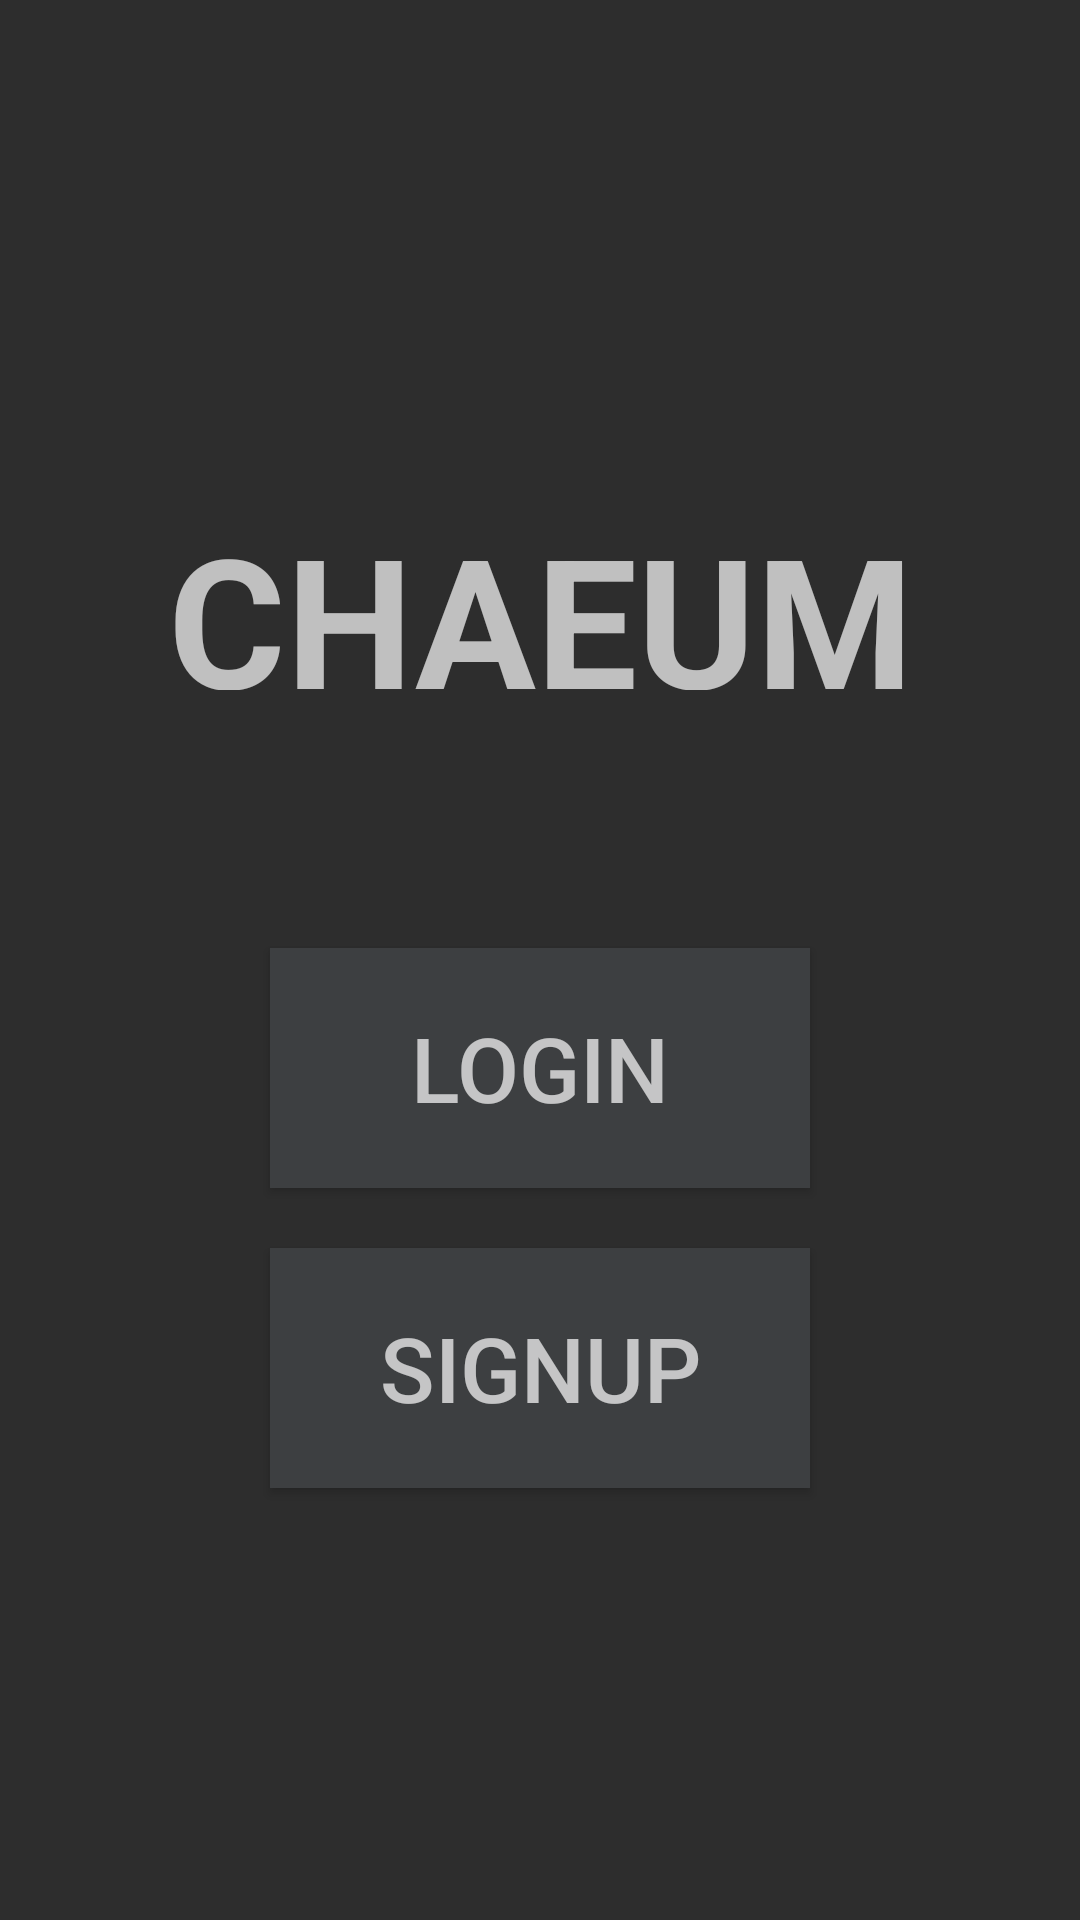

This screen was rendered from an Android layout file. Write that file and the resources it references.
<!-- AndroidManifest.xml: application theme AppTheme.NoActionBar -->
<!-- res/layout/startpage.xml -->
<?xml version="1.0" encoding="utf-8"?>
<androidx.constraintlayout.widget.ConstraintLayout xmlns:android="http://schemas.android.com/apk/res/android"
    xmlns:app="http://schemas.android.com/apk/res-auto"
    xmlns:tools="http://schemas.android.com/tools"
    android:layout_width="match_parent"
    android:layout_height="match_parent"
    android:background="#E6181818">

    <TextView
        android:id="@+id/textView2"
        android:layout_width="300dp"
        android:layout_height="96dp"
        android:layout_marginTop="150dp"
        android:gravity="center"
        android:padding="16dp"
        android:text="CHAEUM"
        android:textColor="#B3FFFFFF"
        android:textSize="60sp"
        android:textStyle="bold"
        app:layout_constraintEnd_toEndOf="parent"
        app:layout_constraintStart_toStartOf="parent"
        app:layout_constraintTop_toTopOf="parent" />

    <Button
        android:id="@+id/loginButton"
        android:layout_width="180dp"
        android:layout_height="80dp"
        android:layout_marginTop="70dp"
        android:background="#3D3F41"
        android:text="Login"

        android:textColor="#B3FFFFFF"
        android:textSize="30sp"
        app:layout_constraintEnd_toEndOf="parent"
        app:layout_constraintStart_toStartOf="parent"
        app:layout_constraintTop_toBottomOf="@+id/textView2" />

    <Button
        android:id="@+id/signupButton"
        android:layout_width="180dp"
        android:layout_height="80dp"
        android:layout_marginTop="20dp"
        android:background="#3D3F41"
        android:text="SignUp"

        android:textColor="#B3FFFFFF"
        android:textSize="30sp"
        app:layout_constraintEnd_toEndOf="parent"
        app:layout_constraintStart_toStartOf="parent"
        app:layout_constraintTop_toBottomOf="@+id/loginButton" />
</androidx.constraintlayout.widget.ConstraintLayout>
<!-- resources referenced by this layout -->
<resources>
  <style name="AppTheme.NoActionBar" parent="Theme.AppCompat.Light.NoActionBar">
          
      </style>
</resources>
